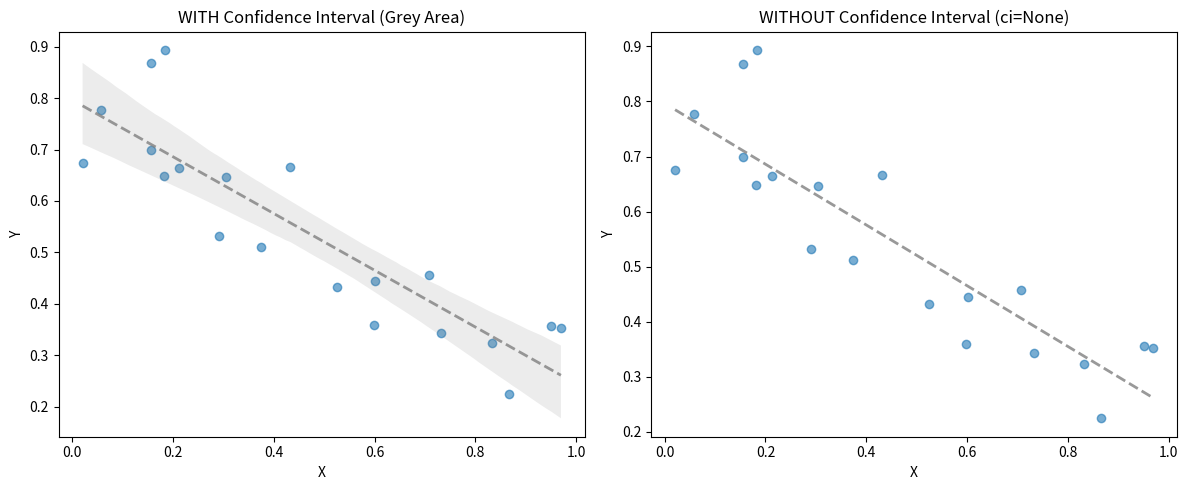

Write the Python code that produced this figure. (Note: this script raises an exception after producing the figure.)
#!/usr/bin/env python3
"""Quick test to verify regplot without confidence interval"""

import matplotlib.pyplot as plt
import seaborn as sns
import pandas as pd
import numpy as np

# Create sample data
np.random.seed(42)
x = np.random.uniform(0, 1, 20)
y = -0.5 * x + 0.8 + np.random.normal(0, 0.1, 20)

# Create dataframe
df = pd.DataFrame({'x': x, 'y': y})

# Create two subplots
fig, (ax1, ax2) = plt.subplots(1, 2, figsize=(12, 5))

# Plot WITH confidence interval (default)
ax1.scatter(x, y, alpha=0.6)
sns.regplot(data=df, x='x', y='y', scatter=False, color='gray', 
            line_kws={'linestyle': '--', 'alpha': 0.8, 'linewidth': 2},
            ax=ax1)
ax1.set_title('WITH Confidence Interval (Grey Area)')
ax1.set_xlabel('X')
ax1.set_ylabel('Y')

# Plot WITHOUT confidence interval (ci=None)
ax2.scatter(x, y, alpha=0.6)
sns.regplot(data=df, x='x', y='y', scatter=False, color='gray',
            line_kws={'linestyle': '--', 'alpha': 0.8, 'linewidth': 2},
            ci=None, ax=ax2)
ax2.set_title('WITHOUT Confidence Interval (ci=None)')
ax2.set_xlabel('X')
ax2.set_ylabel('Y')

plt.tight_layout()
plt.savefig('/workspace/GIT_SHENANIGANS/self-obfuscation/test_regplot_comparison.png')
print("Test plot saved to test_regplot_comparison.png")
print("The left plot shows the grey confidence interval area, the right plot has it removed with ci=None")